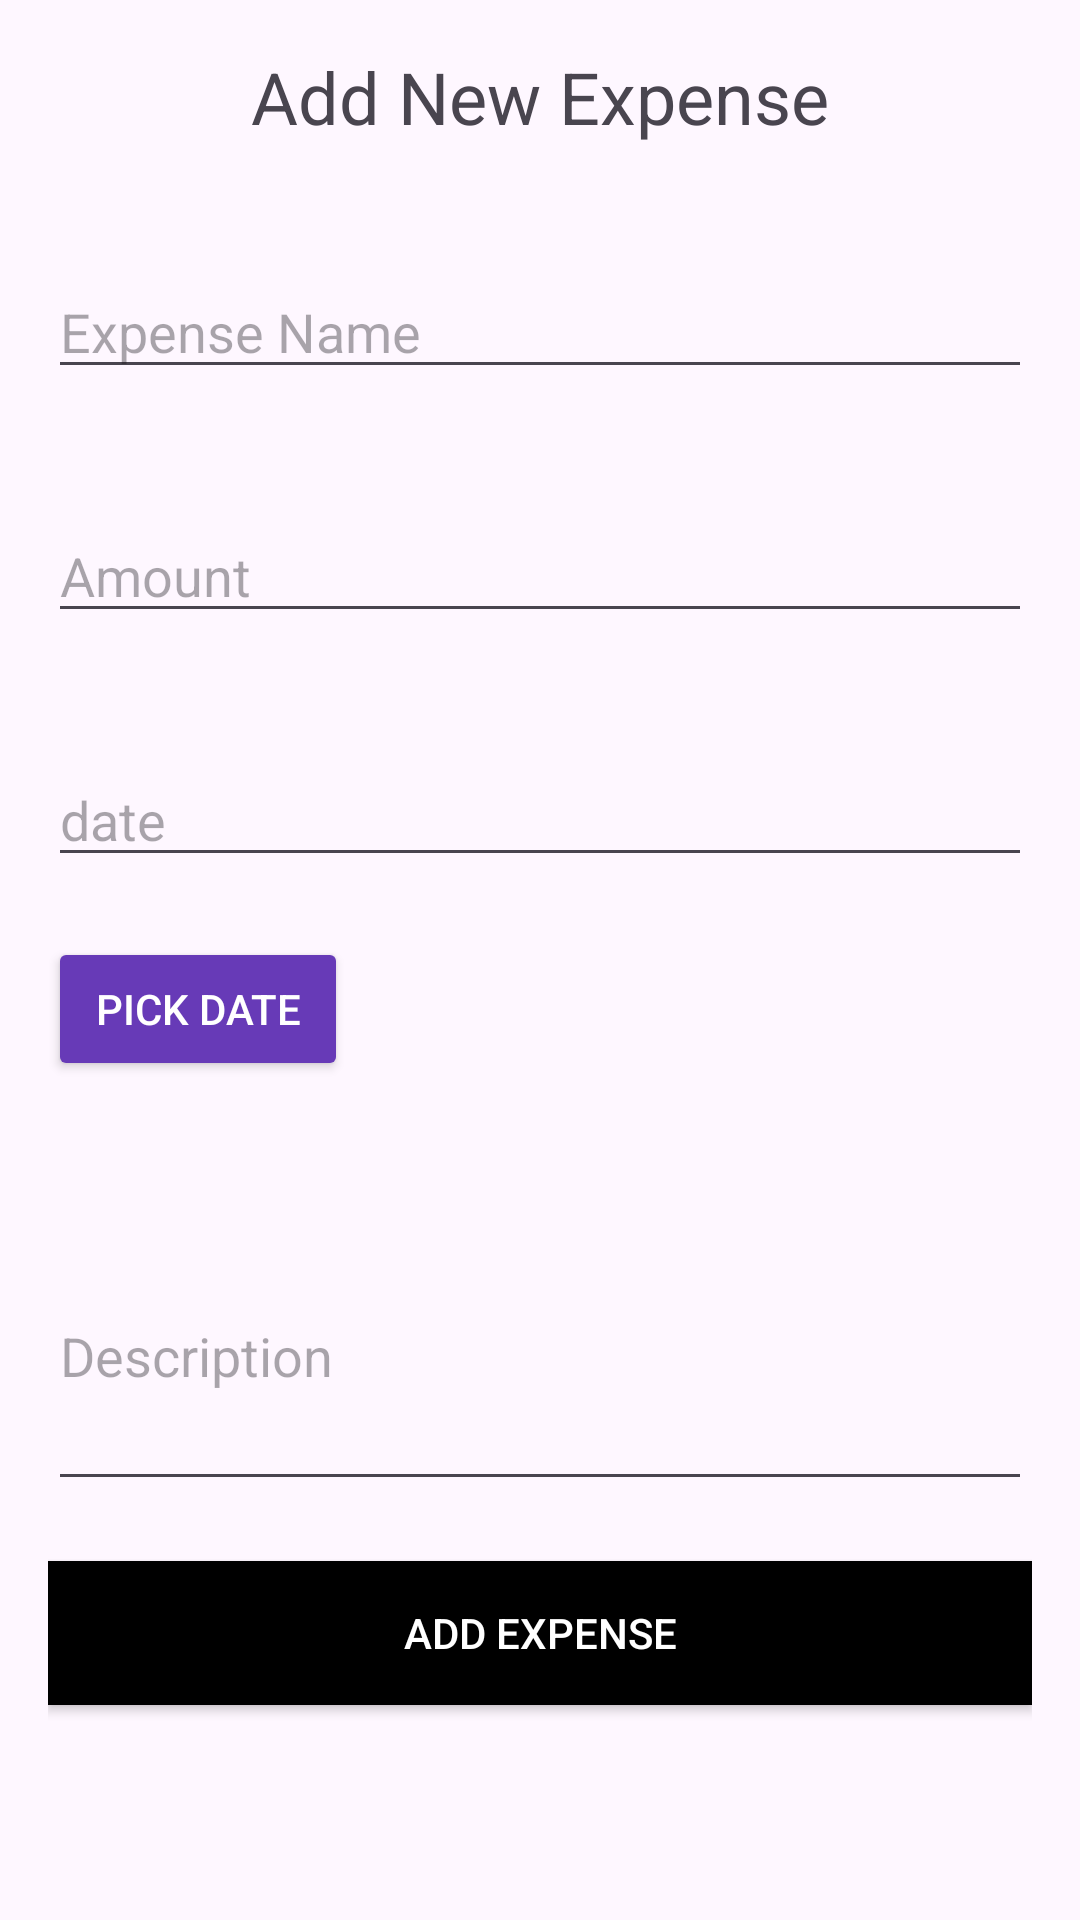

Write the Android layout XML for this screen, with the resource values it uses.
<!-- AndroidManifest.xml: application theme Theme.Jforce -->
<!-- res/layout/activity_addexpnese.xml -->
<?xml version="1.0" encoding="utf-8"?>
<LinearLayout xmlns:android="http://schemas.android.com/apk/res/android"
    android:layout_width="match_parent"
    android:layout_height="match_parent"
    android:orientation="vertical"
    android:padding="16dp">

    <TextView
        android:layout_width="wrap_content"
        android:layout_height="wrap_content"
        android:text="Add New Expense"
        android:textSize="24sp"
        android:layout_gravity="center_horizontal"
        />


    <EditText
        android:id="@+id/expenseName"
        android:layout_width="match_parent"
        android:layout_height="wrap_content"
        android:layout_marginTop="40dp"
        android:hint="Expense Name"/>


    <EditText
        android:id="@+id/amount"
        android:layout_width="match_parent"
        android:layout_height="wrap_content"
        android:hint="Amount"
        android:layout_marginTop="40dp"
        android:inputType="numberDecimal"/>


    <EditText
        android:id="@+id/date"
        android:layout_width="match_parent"
        android:layout_height="wrap_content"
        android:hint="date"
        android:focusable="false"
        android:layout_marginTop="40dp"
        android:onClick="showDatePicker"/>

    <Button
        android:id="@+id/idBtnPickDate"
        android:layout_width="100dp"
        android:layout_height="wrap_content"
        android:text="Pick Date"
        android:layout_marginTop="20dp"
        android:padding="12dp"
        android:backgroundTint="@color/pink"
        android:textColor="@color/white" />

    <EditText
        android:id="@+id/description"
        android:layout_width="match_parent"
        android:layout_height="100dp"
        android:layout_marginTop="40dp"
        android:hint="Description"/>


    <Button
        android:id="@+id/addExpenseButton"
        android:layout_width="match_parent"
        android:layout_height="wrap_content"
        android:layout_marginTop="20dp"
        android:text="Add Expense"
        android:background="@color/black"
        android:textColor="@android:color/white"/>

</LinearLayout>
<!-- resources referenced by this layout -->
<resources>
  <color name="black">#FF000000</color>
  <color name="pink">#673AB7</color>
  <color name="white">#FFFFFFFF</color>
  <style name="Theme.Jforce" parent="Base.Theme.Jforce" />
  <style name="Base.Theme.Jforce" parent="Theme.Material3.DayNight.NoActionBar">
          
          
      </style>
</resources>
